2-way image classification set "Weedcottonberli" from GitHub (RituGaba/Weedcottonberli); label vocabulary: cotton, weed.

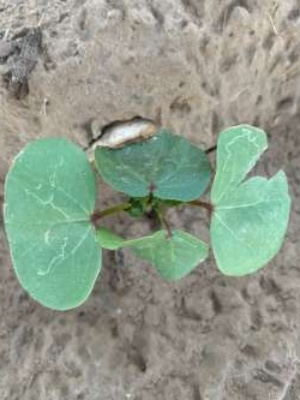
Label: cotton

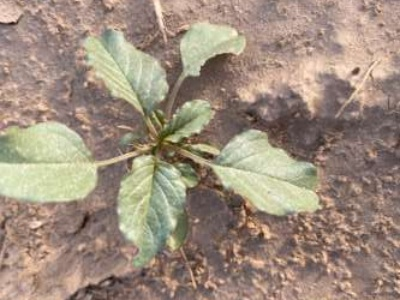
Label: weed

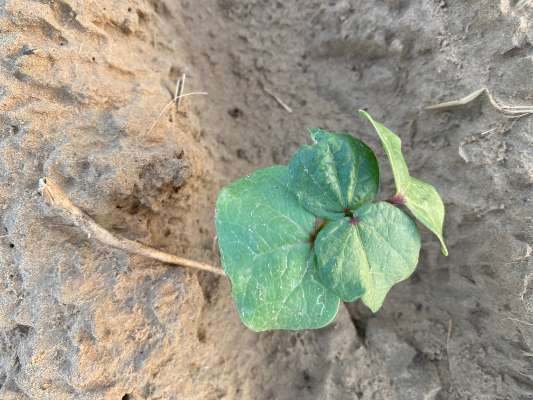
Label: cotton

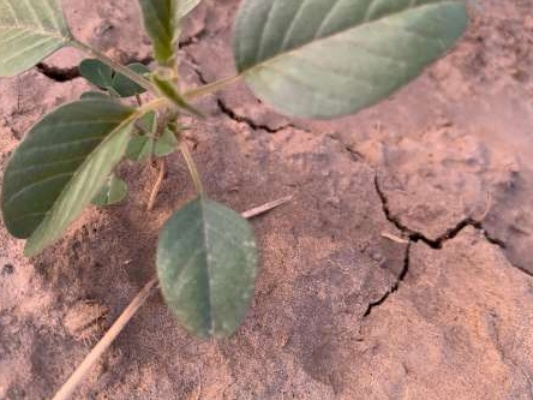
Label: weed
